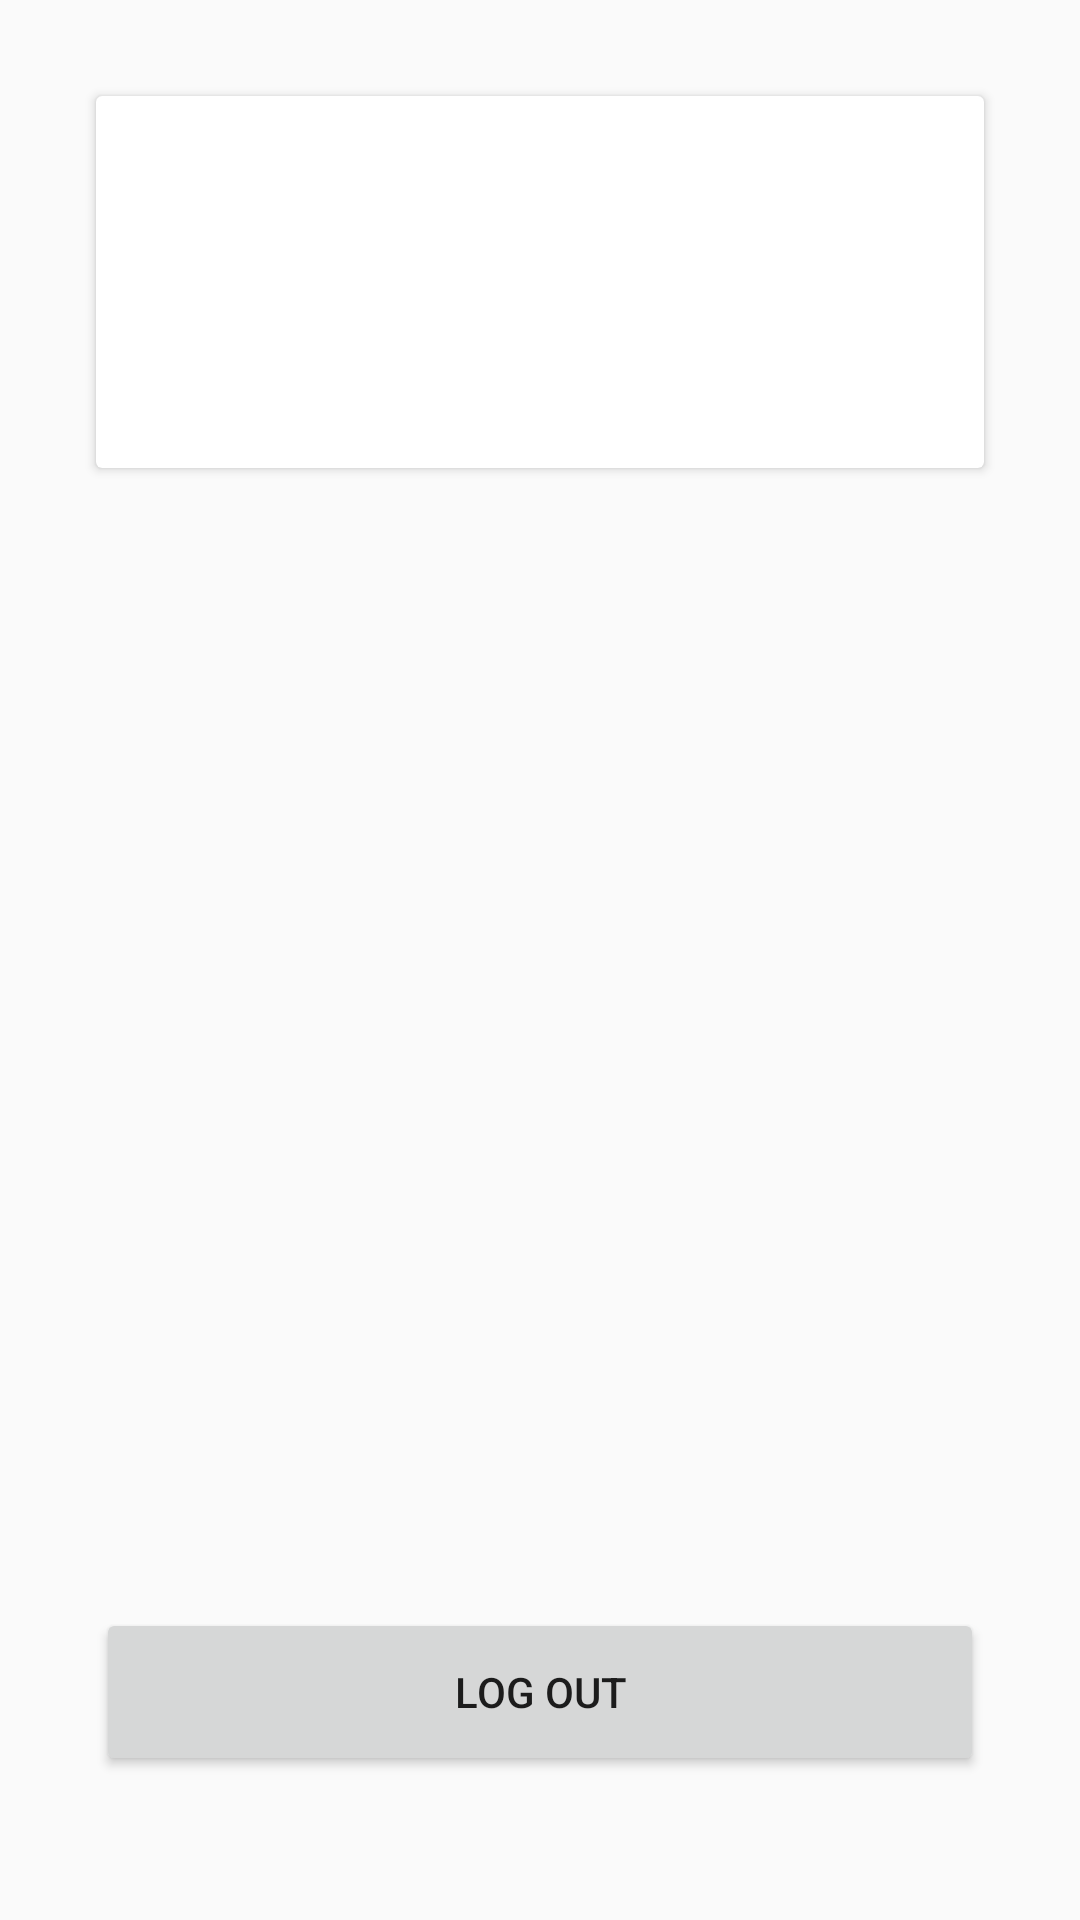

This screen was rendered from an Android layout file. Write that file and the resources it references.
<!-- AndroidManifest.xml: application theme AppTheme -->
<!-- res/layout/fragment_profile.xml -->
<?xml version="1.0" encoding="utf-8"?>
<android.support.constraint.ConstraintLayout xmlns:android="http://schemas.android.com/apk/res/android"
    xmlns:app="http://schemas.android.com/apk/res-auto"
    xmlns:tools="http://schemas.android.com/tools"
    android:layout_width="match_parent"
    android:layout_height="match_parent">

    <android.support.v7.widget.CardView
        android:id="@+id/profileDetails"
        android:layout_width="0dp"
        android:layout_height="124dp"
        android:layout_margin="32dp"
        app:layout_constraintEnd_toEndOf="parent"
        app:layout_constraintStart_toStartOf="parent"
        app:layout_constraintTop_toTopOf="parent">

        <android.support.constraint.ConstraintLayout
            android:layout_width="match_parent"
            android:layout_height="match_parent">

            <TextView
                android:id="@+id/userName"
                android:layout_width="0dp"
                android:layout_height="wrap_content"
                android:layout_margin="16dp"
                android:textSize="18sp"
                app:layout_constraintEnd_toEndOf="parent"
                app:layout_constraintStart_toStartOf="parent"
                app:layout_constraintTop_toTopOf="parent"
                tools:text="Username: Some user name" />

            <TextView
                android:id="@+id/userEmail"
                android:layout_width="0dp"
                android:layout_height="wrap_content"
                android:layout_marginStart="16dp"
                android:layout_marginTop="8dp"
                android:layout_marginEnd="16dp"
                android:textSize="16sp"
                app:layout_constraintEnd_toEndOf="parent"
                app:layout_constraintStart_toStartOf="parent"
                app:layout_constraintTop_toBottomOf="@id/userName"
                tools:text="User email: email@gmail.com" />

            <TextView
                android:id="@+id/numberOfJokes"
                android:layout_width="0dp"
                android:layout_height="wrap_content"
                android:layout_marginStart="16dp"
                android:layout_marginTop="8dp"
                android:layout_marginEnd="16dp"
                android:textSize="16sp"
                app:layout_constraintEnd_toEndOf="parent"
                app:layout_constraintStart_toStartOf="parent"
                app:layout_constraintTop_toBottomOf="@id/userEmail"
                tools:text="Number of jokes: 42" />
        </android.support.constraint.ConstraintLayout>
    </android.support.v7.widget.CardView>

    <Button
        android:id="@+id/logoutButton"
        android:layout_width="0dp"
        android:layout_height="?attr/actionBarSize"
        android:layout_marginStart="32dp"
        android:layout_marginTop="48dp"
        android:layout_marginEnd="32dp"
        android:layout_marginBottom="48dp"
        android:gravity="center"
        android:text="@string/log_out_button"
        app:layout_constraintBottom_toBottomOf="parent"
        app:layout_constraintEnd_toEndOf="parent"
        app:layout_constraintStart_toStartOf="parent" />
</android.support.constraint.ConstraintLayout>
<!-- resources referenced by this layout -->
<resources>
  <string name="log_out_button">Log out</string>
  <style name="AppTheme" parent="Theme.AppCompat.Light.DarkActionBar">
          
          <item name="colorPrimary">@color/colorPrimary</item>
          <item name="colorPrimaryDark">@color/colorPrimaryDark</item>
          <item name="colorAccent">@color/colorAccent</item>
      </style>
  <!-- not gathered from this repository: default colours our renderer supplied (Android Studio template values) -->
  <color name="colorPrimary">#FF6200EE</color>
  <color name="colorPrimaryDark">#FF3700B3</color>
  <color name="colorAccent">#FF03DAC5</color>
</resources>
